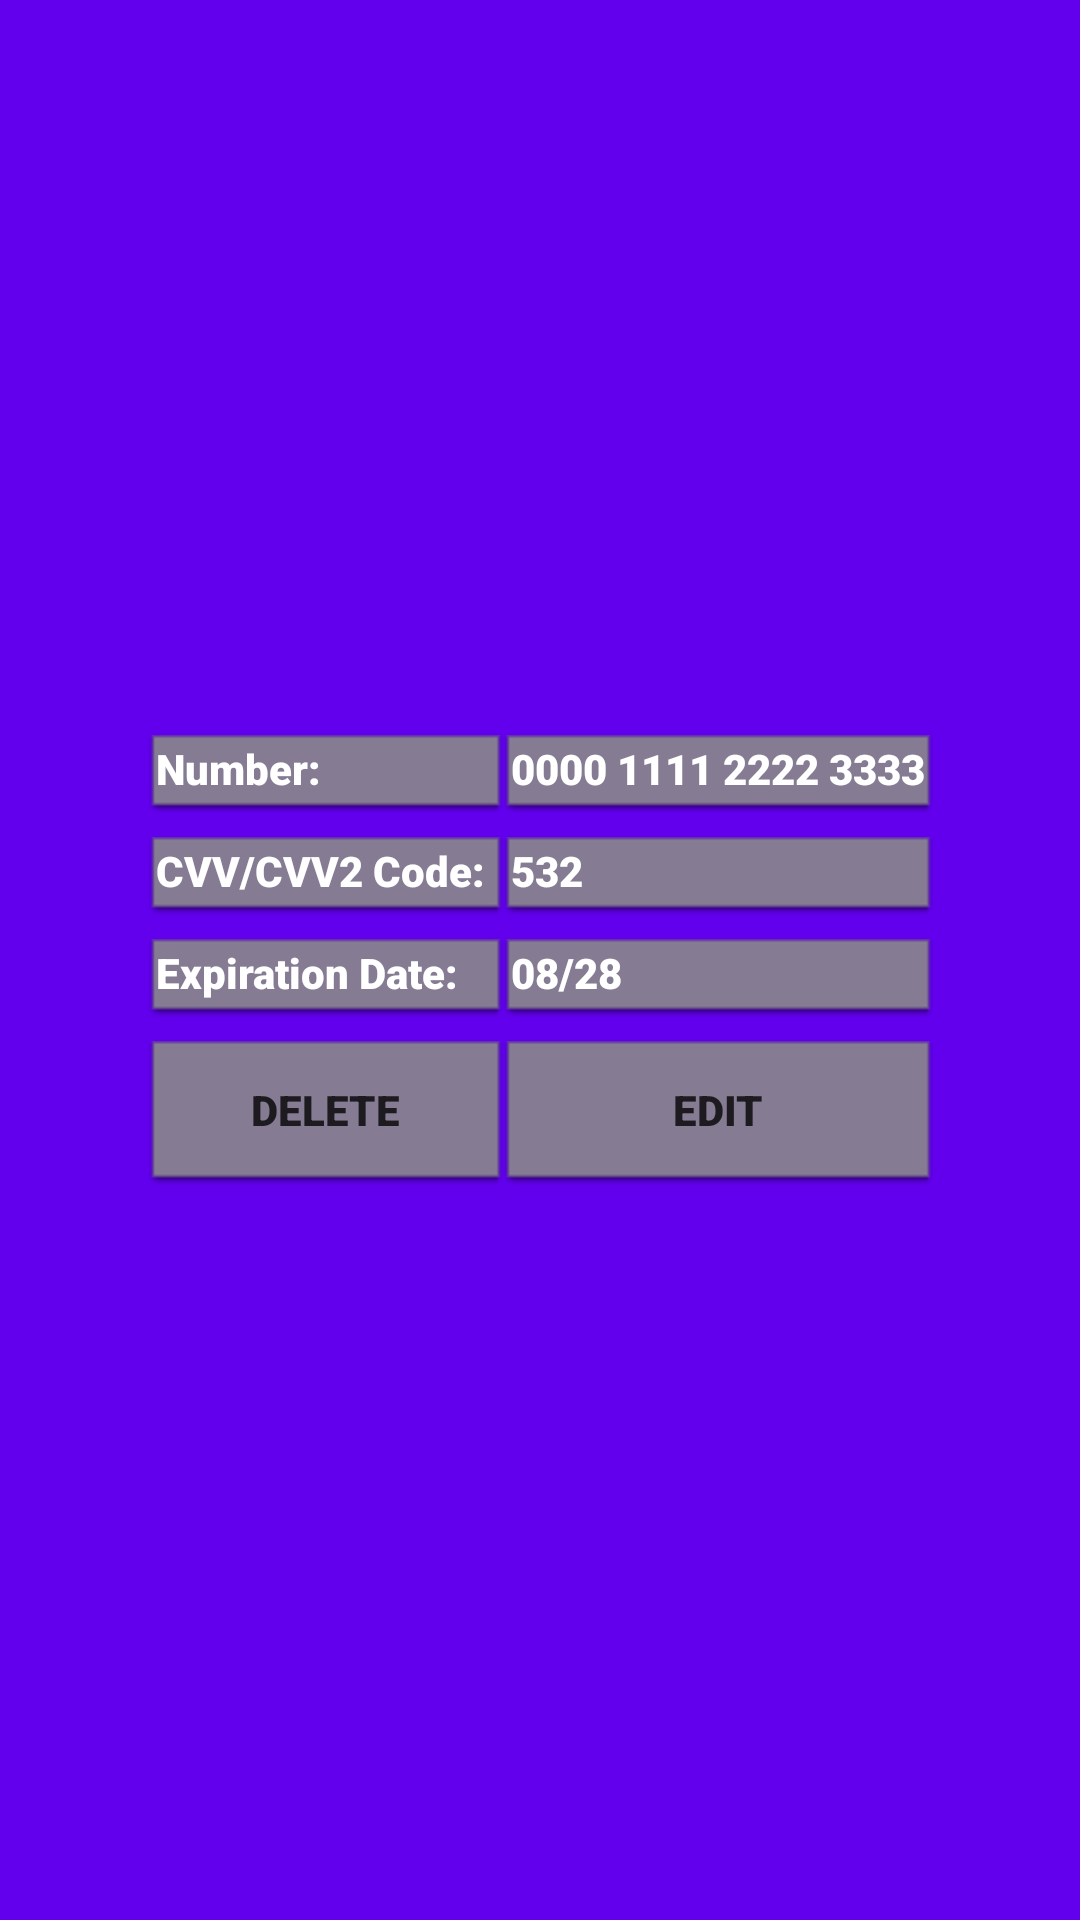

Android layout source for this screen:
<!-- AndroidManifest.xml: application theme Theme.CardHolder -->
<!-- res/layout/card_list_item_click.xml -->
<?xml version="1.0" encoding="utf-8"?>
<androidx.constraintlayout.widget.ConstraintLayout xmlns:android="http://schemas.android.com/apk/res/android"
    xmlns:app="http://schemas.android.com/apk/res-auto"
    xmlns:tools="http://schemas.android.com/tools"
    android:layout_width="wrap_content"
    android:layout_height="wrap_content"
    android:background="@color/design_default_color_primary"
    android:padding="8dp">

    <TableLayout
        android:layout_width="wrap_content"
        android:layout_height="wrap_content"
        android:orientation="vertical"
        app:layout_constraintBottom_toBottomOf="parent"
        app:layout_constraintEnd_toEndOf="parent"
        app:layout_constraintStart_toStartOf="parent"
        app:layout_constraintTop_toTopOf="parent">

        <TableRow
            android:layout_width="wrap_content"
            android:layout_height="match_parent"
            android:layout_marginBottom="8dp"
            android:orientation="horizontal">

            <TextView
                android:id="@+id/textView"
                android:layout_width="wrap_content"
                android:layout_height="wrap_content"
                android:layout_weight="1"
                android:background="@android:drawable/editbox_dropdown_dark_frame"
                android:fontFamily="sans-serif-black"
                android:text="Number: "
                android:textColor="#FFFFFF" />

            <TextView
                android:id="@+id/clickNumber"
                android:layout_width="wrap_content"
                android:layout_height="wrap_content"
                android:layout_weight="1"
                android:background="@android:drawable/editbox_dropdown_dark_frame"
                android:fontFamily="sans-serif-black"
                android:text="0000 1111 2222 3333"
                android:textAlignment="textStart"
                android:textColor="#FFFFFF" />

        </TableRow>

        <TableRow
            android:layout_width="wrap_content"
            android:layout_height="match_parent"
            android:layout_marginBottom="8dp"
            android:orientation="horizontal">

            <TextView
                android:id="@+id/textView3"
                android:layout_width="match_parent"
                android:layout_height="wrap_content"
                android:layout_weight="1"
                android:background="@android:drawable/editbox_dropdown_dark_frame"
                android:fontFamily="sans-serif-black"
                android:text="CVV/CVV2 Code: "
                android:textColor="#FFFFFF" />

            <TextView
                android:id="@+id/clickCvv"
                android:layout_width="match_parent"
                android:layout_height="wrap_content"
                android:layout_weight="1"
                android:background="@android:drawable/editbox_dropdown_dark_frame"
                android:fontFamily="sans-serif-black"
                android:text="532"
                android:textAlignment="textStart"
                android:textColor="#FFFFFF" />
        </TableRow>

        <TableRow
            android:layout_width="match_parent"
            android:layout_height="match_parent"
            android:layout_marginBottom="8dp"
            android:orientation="horizontal">

            <TextView
                android:id="@+id/textView5"
                android:layout_width="wrap_content"
                android:layout_height="wrap_content"
                android:layout_weight="1"
                android:background="@android:drawable/editbox_dropdown_dark_frame"
                android:fontFamily="sans-serif-black"
                android:text="Expiration Date: "
                android:textColor="#FFFFFF" />

            <TextView
                android:id="@+id/clickExpiration"
                android:layout_width="wrap_content"
                android:layout_height="wrap_content"
                android:layout_weight="1"
                android:background="@android:drawable/editbox_dropdown_dark_frame"
                android:fontFamily="sans-serif-black"
                android:text="08/28"
                android:textAlignment="textStart"
                android:textColor="#FFFFFF" />
        </TableRow>

        <TableRow
            android:layout_width="wrap_content"
            android:layout_height="match_parent"
            android:layout_weight="1"
            android:orientation="horizontal">

            <Button
                android:id="@+id/btnDelete"
                android:layout_width="wrap_content"
                android:layout_height="wrap_content"
                android:layout_weight="1"
                android:background="@android:drawable/editbox_dropdown_dark_frame"
                android:fontFamily="sans-serif-black"
                android:onClick="Delete"
                android:text="Delete" />

            <Button
                android:id="@+id/btnEdit"
                android:layout_width="wrap_content"
                android:layout_height="wrap_content"
                android:layout_weight="1"
                android:background="@android:drawable/editbox_dropdown_dark_frame"
                android:fontFamily="sans-serif-black"
                android:onClick="Edit"
                android:text="Edit" />
        </TableRow>
    </TableLayout>

    <androidx.constraintlayout.widget.Barrier
        android:layout_width="wrap_content"
        android:layout_height="wrap_content"
        app:barrierDirection="top" />

</androidx.constraintlayout.widget.ConstraintLayout>
<!-- resources referenced by this layout -->
<resources>
  <style name="Theme.CardHolder" parent="Base.Theme.CardHolder" />
  <style name="Base.Theme.CardHolder" parent="Theme.Material3.DayNight.NoActionBar">
          
          
      </style>
</resources>
